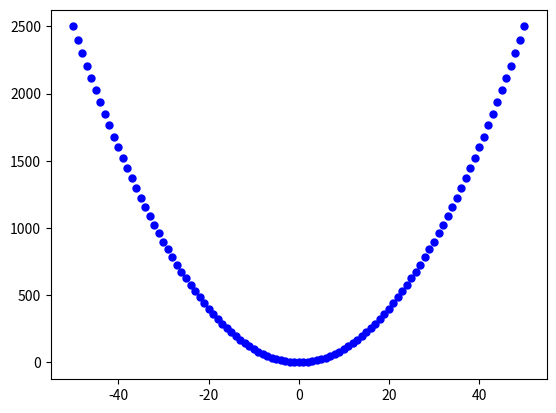

Write the Python code that produced this figure.
import numpy as np
from matplotlib import pyplot as plt
from matplotlib.animation import FuncAnimation


def tanh(x):
    return np.tanh(x)


def tanh_derivative(x):
    return 1.0 - x**2


def sigmoid(x):
    return 1.0/(1+np.exp(-x))


def sigmoid_derivative(x):
    return x*(1.0-x)


def ReLU(x):
    b = x.copy()
    b[b < 0.0] = 0.0
    return b


def ReLU_derivative(x):
    return 1*(x >= 0)


class NeuralNetwork:
    def __init__(self, x, y, hidden_layer_size=100):
        self.input = x
        self.weights1 = np.random.rand(hidden_layer_size, 2)
        self.weights2 = np.random.rand(hidden_layer_size, 1)
        self.y = y
        self.output = np.zeros(self.y.shape)
        self.eta = 0.000001

    def feedforward(self):
        self.layer1 = sigmoid(np.dot(self.weights1, self.input.T))
        self.output = ReLU(np.dot(self.layer1.T, self.weights2))

    def backpropagation(self):
        delta2 = (self.y - self.output) * \
            ReLU_derivative(self.output)
        d_weights2 = self.eta * np.dot(self.layer1, delta2)

        delta1 = sigmoid_derivative(self.layer1) * \
            np.dot(self.weights2, delta2.T)
        d_weights1 = self.eta * np.dot(delta1, self.input)

        self.weights1 += d_weights1
        self.weights2 += d_weights2

    def prediction(self, x):
        layer_pred = sigmoid(np.dot(self.weights1, x.T))
        return ReLU(np.dot(layer_pred.T, self.weights2))


fig, ax = plt.subplots()
ln, = plt.plot([], [], 'ro', markersize=3)
step = [1]


def init():
    ax.set_xlim(-55, 55)
    ax.set_ylim(-100, 3000)
    return ln,


def update(frame):
    for _ in range(100):
        nn.feedforward()
        nn.backpropagation()
    print("Krok uczenia:", round(step[0]*0.1, 1), "k")
    print("Blad (training set):")
    print(np.mean((y - nn.output)**2))

    pred = nn.prediction(x_test)
    print("Blad (testing set):")
    print(np.mean((y_t - pred)**2))
    step[0] += 1

    ln.set_data(x_t, pred)
    return ln,


if __name__ == "__main__":
    x = np.reshape(np.linspace(-50, 50, 26), (26, 1))
    y = x**2
    x_s = np.ones((26, 1))
    x = np.concatenate((x, x_s), axis=1)  # BIAS
    nn = NeuralNetwork(x, y)

    x_t = np.reshape(np.linspace(-50, 50, 101), (101, 1))
    y_t = x_t**2
    x_s = np.ones((101, 1))
    x_test = np.concatenate((x_t, x_s), axis=1)  # BIAS

    plt.plot(x_t, y_t, 'bo', markersize=5)
    ani = FuncAnimation(fig, update, frames=20, init_func=init)
    plt.show()
